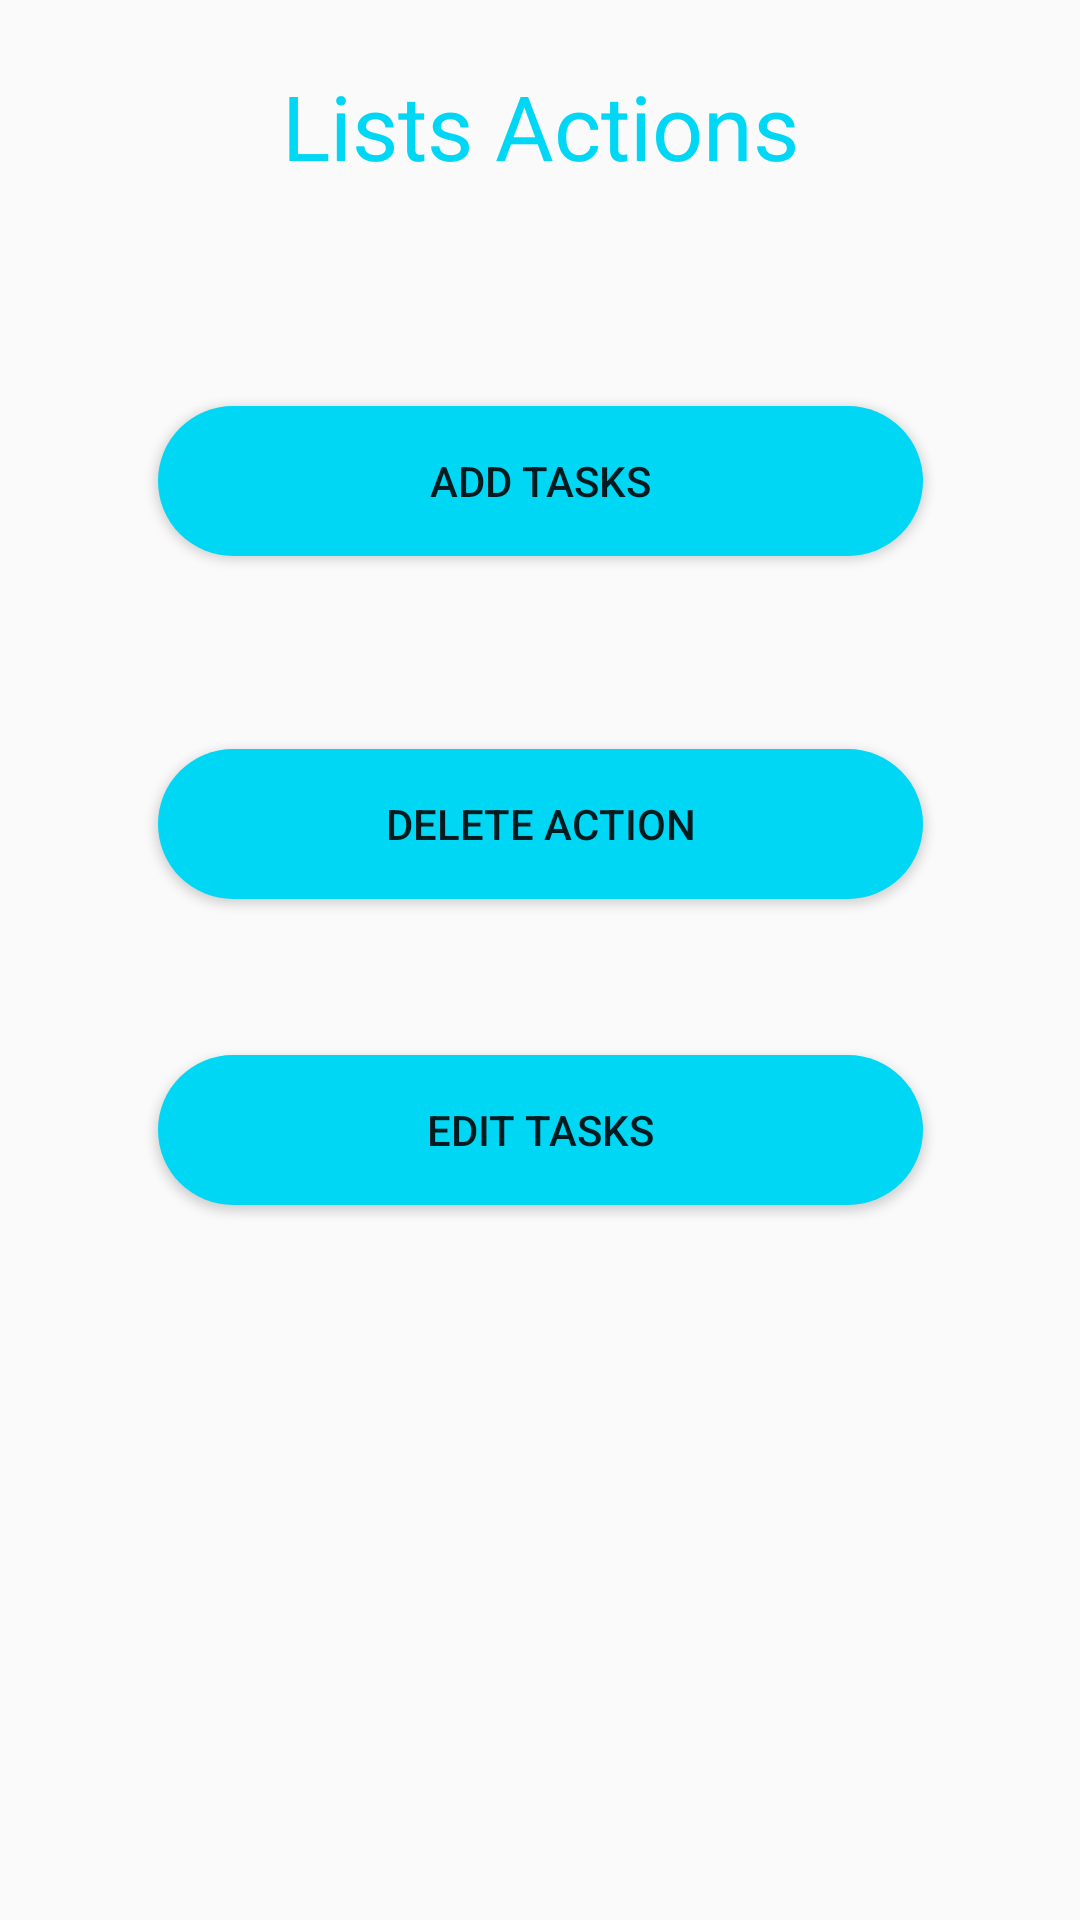

Produce the Android XML layout that renders to this screen, including the resource entries it uses.
<!-- AndroidManifest.xml: application theme AppTheme -->
<!-- res/layout/fragment_action.xml -->
<?xml version="1.0" encoding="utf-8"?>
<FrameLayout xmlns:android="http://schemas.android.com/apk/res/android"
    xmlns:app="http://schemas.android.com/apk/res-auto"
    xmlns:tools="http://schemas.android.com/tools"
    android:layout_width="match_parent"
    android:layout_height="match_parent"
    tools:context=".ActionFragment">

    <androidx.constraintlayout.widget.ConstraintLayout
        android:layout_width="match_parent"
        android:layout_height="match_parent">

        <Button
            android:id="@+id/editTask"
            android:layout_width="255dp"
            android:layout_height="50dp"
            android:layout_marginTop="52dp"
            android:background="@drawable/custom_button"

            android:text="Edit Tasks"
            app:layout_constraintEnd_toEndOf="parent"
            app:layout_constraintStart_toStartOf="parent"
            app:layout_constraintTop_toBottomOf="@+id/deleteListAndTask"
            tools:ignore="MissingConstraints" />

        <Button
            android:id="@+id/deleteListAndTask"
            android:layout_width="255dp"
            android:layout_height="50dp"
            android:layout_marginTop="8dp"
            android:background="@drawable/custom_button"
            android:text="Delete Action"
            app:layout_constraintBottom_toBottomOf="parent"
            app:layout_constraintEnd_toEndOf="parent"
            app:layout_constraintStart_toStartOf="parent"
            app:layout_constraintTop_toBottomOf="@+id/addTask"
            app:layout_constraintVertical_bias="0.142"
            tools:ignore="MissingConstraints" />

        <Button
            android:id="@+id/addTask"
            android:layout_width="255dp"
            android:layout_height="50dp"
            android:background="@drawable/custom_button"
            android:text="Add Tasks"

            app:layout_constraintBottom_toBottomOf="parent"
            app:layout_constraintEnd_toEndOf="parent"
            app:layout_constraintStart_toStartOf="parent"
            app:layout_constraintTop_toBottomOf="@+id/textView3"
            app:layout_constraintVertical_bias="0.13" />

        <TextView
            android:id="@+id/textView3"
            android:layout_width="274dp"
            android:layout_height="51dp"
            android:gravity="center"
            android:text="Lists Actions"
            android:textColor="#00d7f4"
            android:textSize="30sp"
            app:layout_constraintBottom_toBottomOf="parent"
            app:layout_constraintEnd_toEndOf="parent"
            app:layout_constraintStart_toStartOf="parent"
            app:layout_constraintTop_toTopOf="parent"
            app:layout_constraintVertical_bias="0.028" />
    </androidx.constraintlayout.widget.ConstraintLayout>
</FrameLayout>
<!-- resources referenced by this layout -->
<resources>
  <!-- drawable custom_button (drawable) -->
  <?xml version="1.0" encoding="utf-8"?>
  
  <shape xmlns:android="http://schemas.android.com/apk/res/android">
      <solid android:color="#00d7f4"/>
  
      <corners android:radius="50dp"/>
  </shape>
  <style name="AppTheme" parent="Theme.AppCompat.Light.DarkActionBar">
          
          <item name="colorPrimary">@color/blue_custom</item>
          <item name="colorPrimaryDark">@color/blue_custom</item>
          <item name="colorAccent">@color/colorAccent</item>
      </style>
  <color name="blue_custom">#00d7f4</color>
  <color name="colorAccent">#03DAC5</color>
</resources>
